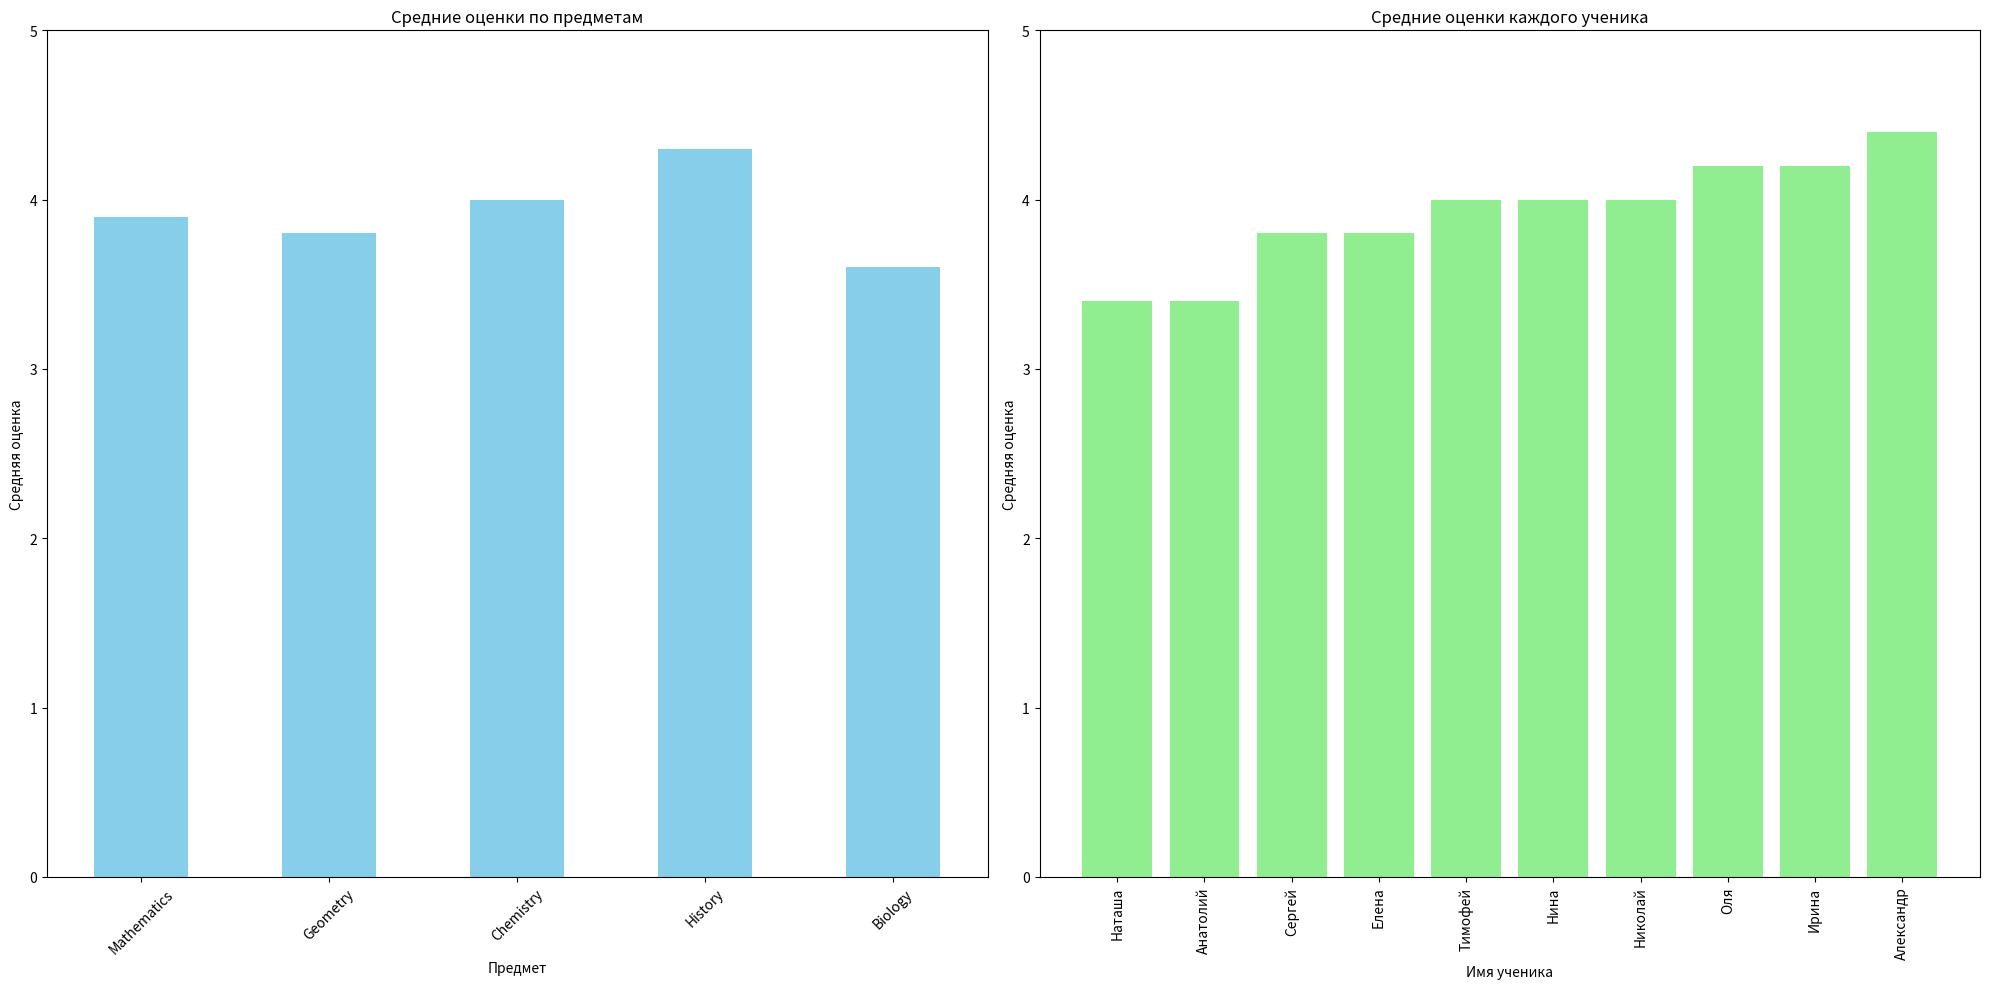

Reproduce this figure in Python.
import pandas as pd
import matplotlib.pyplot as plt

# Данные оценок
data = {
    'name': ['Наташа', 'Александр', 'Николай', 'Сергей', 'Оля', 'Нина', 'Тимофей', 'Анатолий', 'Ирина', 'Елена'],
    'Mathematics': [3, 5, 3, 4, 5, 3, 4, 3, 5, 4],
    'Geometry': [3, 4, 4, 3, 5, 4, 5, 3, 4, 3],
    'Chemistry': [4, 4, 3, 4, 5, 5, 4, 3, 3, 5],
    'History': [4, 5, 5, 4, 3, 4, 4, 5, 5, 4],
    'Biology': [3, 4, 5, 4, 3, 4, 3, 3, 4, 3]
}

# Создание DataFrame
df = pd.DataFrame(data)

# Вычисление средних оценок по каждому предмету
subject_means = df.loc[:, 'Mathematics':'Biology'].mean()

# Вычисление средних оценок каждого ученика по всем предметам
df['Average'] = df.loc[:, 'Mathematics':'Biology'].mean(axis=1)

# Визуализация средних оценок по предметам
plt.figure(figsize=(20, 10))
plt.subplot(1, 2, 1)
subject_means.plot(kind='bar', color='skyblue')
plt.title('Средние оценки по предметам')
plt.ylabel('Средняя оценка')
plt.xlabel('Предмет')
plt.xticks(rotation=45)
plt.ylim(0, 5)

# Визуализация средних оценок каждого ученика
plt.subplot(1, 2, 2)
df.sort_values('Average', inplace=True)
plt.bar(df['name'], df['Average'], color='lightgreen')
plt.title('Средние оценки каждого ученика')
plt.ylabel('Средняя оценка')
plt.xlabel('Имя ученика')
plt.xticks(rotation=90)
plt.ylim(0, 5)

# Отображение графиков
plt.tight_layout()
plt.show()